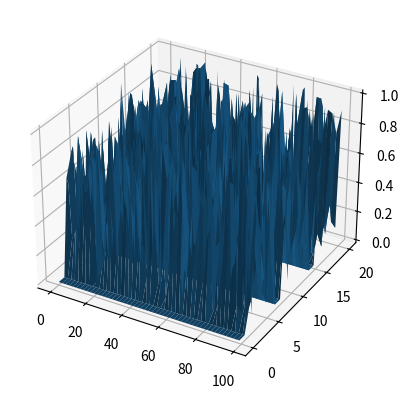

Reproduce this figure in Python.
from mpl_toolkits.mplot3d import Axes3D
import numpy as np
import matplotlib.pyplot as plt


def weekends(d):
    for i in range(d.shape[1]):
        if i%7 == 0 or i%7 == 1:
            d[:, i] = 0


def data(n, t):
    d = np.random.rand(n, t)
    weekends(d)
    return d


if __name__ == "__main__":
    people = 100
    days = 21
    d = data(people, days)
    x = range(people)
    y = range(days)

    hf = plt.figure()
    ha = hf.add_subplot(111, projection='3d')

    X, Y = np.meshgrid(x, y)  # `plot_surface` expects `x` and `y` data to be 2D
    ha.plot_surface(X.T, Y.T, d)

    plt.show()
